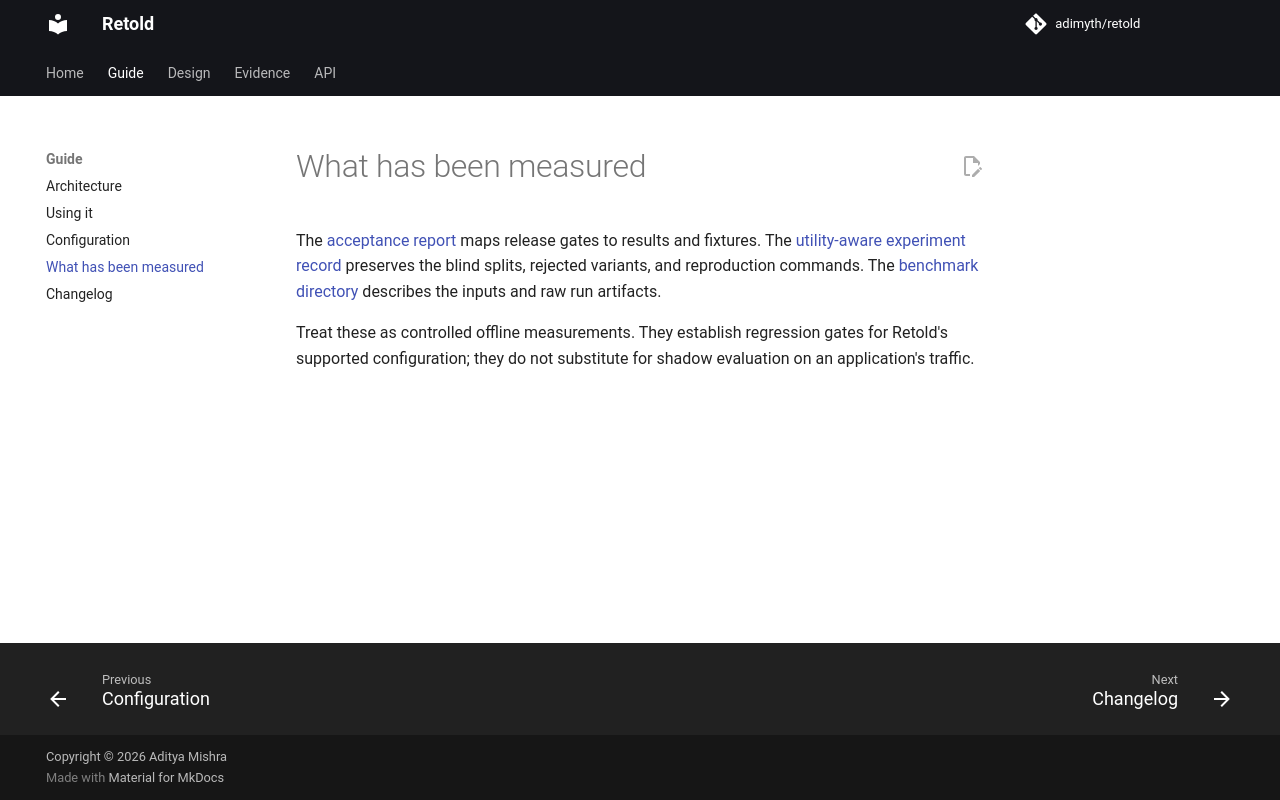

repository: adimyth/memory-weave · page: guide/measured/index.html · generator: mkdocs

# What has been measured

The [acceptance report](../acceptance-report.md) maps release gates to results and fixtures. The [utility-aware experiment record](../usefulness-gate.md) preserves the blind splits, rejected variants, and reproduction commands. The [benchmark directory](https://github.com/adimyth/retold/blob/main/benchmarks/README.md) describes the inputs and raw run artifacts.

Treat these as controlled offline measurements. They establish regression gates for Retold's supported configuration; they do not substitute for shadow evaluation on an application's traffic.
